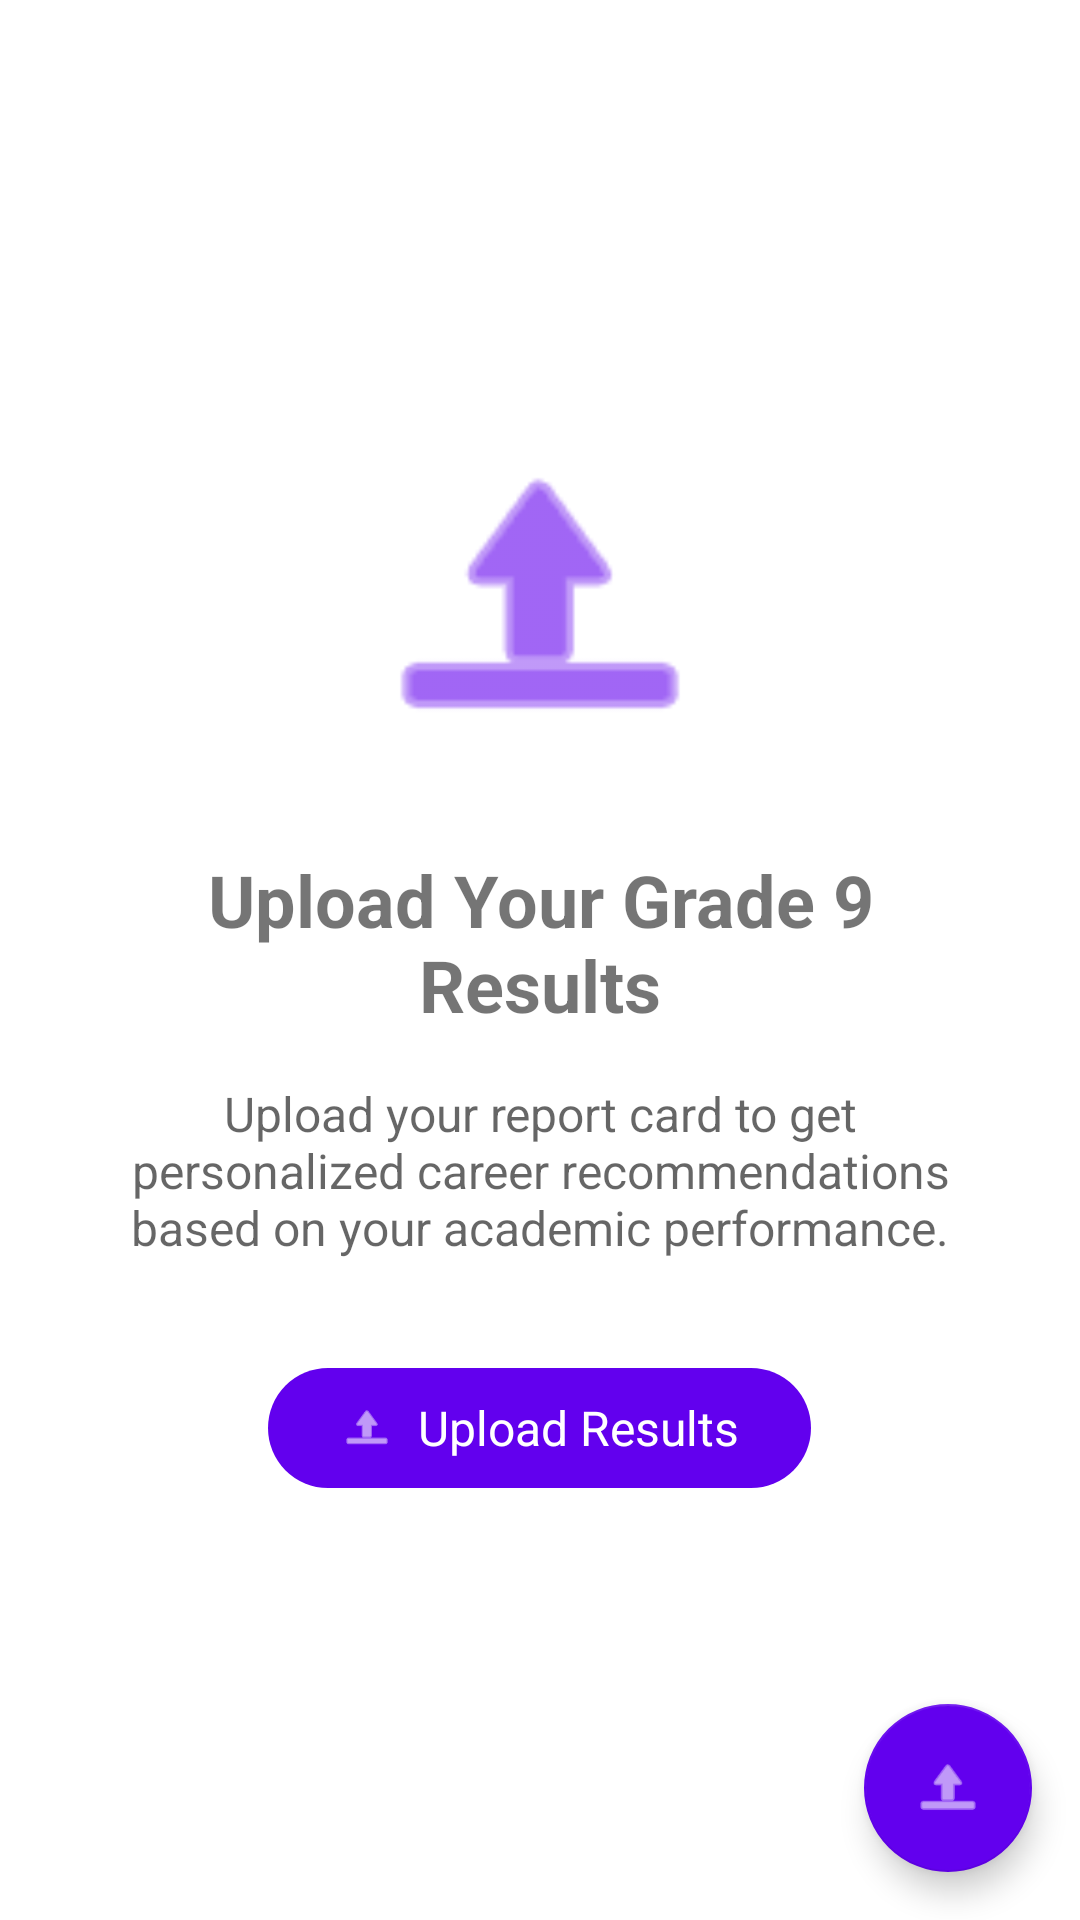

This screen was rendered from an Android layout file. Write that file and the resources it references.
<!-- AndroidManifest.xml: application theme Theme.EduPath -->
<!-- res/layout/fragment_grade9_dashboard.xml -->
<?xml version="1.0" encoding="utf-8"?>
<androidx.coordinatorlayout.widget.CoordinatorLayout xmlns:android="http://schemas.android.com/apk/res/android"
    xmlns:app="http://schemas.android.com/apk/res-auto"
    android:layout_width="match_parent"
    android:layout_height="match_parent"
    android:background="@android:color/white">

    
    <LinearLayout
        android:id="@+id/layoutUploadPrompt"
        android:layout_width="match_parent"
        android:layout_height="match_parent"
        android:orientation="vertical"
        android:gravity="center"
        android:padding="32dp"
        android:visibility="visible">

        <ImageView
            android:layout_width="120dp"
            android:layout_height="120dp"
            android:src="@android:drawable/ic_menu_upload"
            app:tint="?attr/colorPrimary"
            android:layout_marginBottom="24dp"
            android:contentDescription="@string/upload_icon_description" />

        <TextView
            android:layout_width="match_parent"
            android:layout_height="wrap_content"
            android:text="Upload Your Grade 9 Results"
            android:textSize="24sp"
            android:textStyle="bold"
            android:gravity="center"
            android:layout_marginBottom="16dp" />

        <TextView
            android:layout_width="match_parent"
            android:layout_height="wrap_content"
            android:text="Upload your report card to get personalized career recommendations based on your academic performance."
            android:textSize="16sp"
            android:gravity="center"
            android:layout_marginBottom="32dp"
            android:textColor="?android:attr/textColorSecondary" />

        <com.google.android.material.button.MaterialButton
            android:id="@+id/btnUploadNow"
            android:layout_width="wrap_content"
            android:layout_height="wrap_content"
            android:text="Upload Results"
            android:textSize="16sp"
            app:icon="@android:drawable/ic_menu_upload"
            style="@style/Widget.Material3.Button" />

        <TextView
            android:id="@+id/tvProcessingStatus"
            android:layout_width="match_parent"
            android:layout_height="wrap_content"
            android:text="Processing your document..."
            android:textSize="14sp"
            android:gravity="center"
            android:layout_marginTop="16dp"
            android:visibility="gone"
            android:maxLines="10"
            android:scrollbars="vertical" />
    </LinearLayout>

    
    <ProgressBar
        android:id="@+id/progressBar"
        android:layout_width="wrap_content"
        android:layout_height="wrap_content"
        android:layout_gravity="center"
        android:visibility="gone" />

    
    <LinearLayout
        android:id="@+id/layoutUploadError"
        android:layout_width="match_parent"
        android:layout_height="match_parent"
        android:orientation="vertical"
        android:gravity="center"
        android:padding="32dp"
        android:visibility="gone">

        <ImageView
            android:layout_width="120dp"
            android:layout_height="120dp"
            android:src="@android:drawable/stat_notify_error"
            app:tint="?attr/colorError"
            android:layout_marginBottom="24dp"
            android:contentDescription="@string/error_icon_description" />

        <TextView
            android:layout_width="match_parent"
            android:layout_height="wrap_content"
            android:text="Upload Failed"
            android:textSize="24sp"
            android:textStyle="bold"
            android:gravity="center"
            android:layout_marginBottom="16dp" />

        <TextView
            android:layout_width="match_parent"
            android:layout_height="wrap_content"
            android:text="There was an error processing your document. Please try again."
            android:textSize="16sp"
            android:gravity="center"
            android:layout_marginBottom="32dp"
            android:textColor="?android:attr/textColorSecondary" />

        <com.google.android.material.button.MaterialButton
            android:id="@+id/btnRetryUpload"
            android:layout_width="wrap_content"
            android:layout_height="wrap_content"
            android:text="Try Again"
            android:textSize="16sp"
            style="@style/Widget.Material3.Button" />

    </LinearLayout>

    
    <ScrollView
        android:id="@+id/layoutContent"
        android:layout_width="match_parent"
        android:layout_height="match_parent"
        android:padding="16dp"
        android:visibility="gone">

        <LinearLayout
            android:layout_width="match_parent"
            android:layout_height="wrap_content"
            android:orientation="vertical">

            
            <TextView
                android:layout_width="match_parent"
                android:layout_height="wrap_content"
                android:text="Grade 9 Career Pathway"
                android:textSize="24sp"
                android:textStyle="bold"
                android:textColor="?attr/colorPrimary"
                android:gravity="center"
                android:layout_marginBottom="24dp" />

            
            <com.google.android.material.card.MaterialCardView
                android:layout_width="match_parent"
                android:layout_height="wrap_content"
                android:layout_marginBottom="16dp"
                app:cardCornerRadius="8dp"
                app:cardElevation="4dp">

                <LinearLayout
                    android:layout_width="match_parent"
                    android:layout_height="wrap_content"
                    android:orientation="vertical"
                    android:padding="16dp">

                    <TextView
                        android:layout_width="match_parent"
                        android:layout_height="wrap_content"
                        android:text="Step 1: Your Performance"
                        android:textSize="18sp"
                        android:textStyle="bold" />

                    <TextView
                        android:id="@+id/tvPerformanceSummary"
                        android:layout_width="match_parent"
                        android:layout_height="wrap_content"
                        android:text="Subjects with 50% and above"
                        android:textSize="14sp"
                        android:layout_marginTop="8dp"
                        android:layout_marginBottom="16dp"
                        android:textColor="?android:attr/textColorSecondary" />

                    <androidx.recyclerview.widget.RecyclerView
                        android:id="@+id/rvSubjects"
                        android:layout_width="match_parent"
                        android:layout_height="wrap_content"
                        android:nestedScrollingEnabled="false"
                        android:minHeight="120dp" />

                </LinearLayout>

            </com.google.android.material.card.MaterialCardView>

            
            <com.google.android.material.card.MaterialCardView
                android:layout_width="match_parent"
                android:layout_height="wrap_content"
                android:layout_marginBottom="16dp"
                app:cardCornerRadius="8dp"
                app:cardElevation="4dp">

                <LinearLayout
                    android:layout_width="match_parent"
                    android:layout_height="wrap_content"
                    android:orientation="vertical"
                    android:padding="16dp">

                    <TextView
                        android:layout_width="match_parent"
                        android:layout_height="wrap_content"
                        android:text="Step 2: Select Your Skills"
                        android:textSize="18sp"
                        android:textStyle="bold" />

                    <TextView
                        android:layout_width="match_parent"
                        android:layout_height="wrap_content"
                        android:text="Choose skills that describe you:"
                        android:textSize="14sp"
                        android:layout_marginTop="8dp"
                        android:layout_marginBottom="16dp"
                        android:textColor="?android:attr/textColorSecondary" />

                    <androidx.recyclerview.widget.RecyclerView
                        android:id="@+id/rvSkills"
                        android:layout_width="match_parent"
                        android:layout_height="wrap_content"
                        android:nestedScrollingEnabled="false"
                        android:minHeight="120dp" />

                </LinearLayout>

            </com.google.android.material.card.MaterialCardView>

            
            <com.google.android.material.card.MaterialCardView
                android:layout_width="match_parent"
                android:layout_height="wrap_content"
                app:cardCornerRadius="8dp"
                app:cardElevation="4dp">

                <LinearLayout
                    android:layout_width="match_parent"
                    android:layout_height="wrap_content"
                    android:orientation="vertical"
                    android:padding="16dp">

                    <TextView
                        android:layout_width="match_parent"
                        android:layout_height="wrap_content"
                        android:text="Step 3: Your Recommendations"
                        android:textSize="18sp"
                        android:textStyle="bold" />

                    <TextView
                        android:id="@+id/tvRecommendationsTitle"
                        android:layout_width="match_parent"
                        android:layout_height="wrap_content"
                        android:text="Based on your performance and skills"
                        android:textSize="14sp"
                        android:layout_marginTop="8dp"
                        android:layout_marginBottom="16dp"
                        android:textColor="?android:attr/textColorSecondary" />

                    <androidx.recyclerview.widget.RecyclerView
                        android:id="@+id/rvRecommendations"
                        android:layout_width="match_parent"
                        android:layout_height="wrap_content"
                        android:nestedScrollingEnabled="false"
                        android:minHeight="120dp" />

                </LinearLayout>

            </com.google.android.material.card.MaterialCardView>

        </LinearLayout>

    </ScrollView>

    
    <com.google.android.material.floatingactionbutton.FloatingActionButton
        android:id="@+id/fabUploadResults"
        android:layout_width="wrap_content"
        android:layout_height="wrap_content"
        android:layout_gravity="bottom|end"
        android:layout_margin="16dp"
        android:src="@android:drawable/ic_menu_upload"
        android:contentDescription="@string/upload_results_fab_description"
        app:tint="@android:color/white"
        app:backgroundTint="?attr/colorPrimary" />

</androidx.coordinatorlayout.widget.CoordinatorLayout>
<!-- resources referenced by this layout -->
<resources>
  <string name="error_icon_description">Error icon</string>
  <string name="upload_icon_description">Upload icon</string>
  <string name="upload_results_fab_description">Upload results</string>
  <style name="Theme.EduPath" parent="Theme.MaterialComponents.DayNight.DarkActionBar">
          
          <item name="colorPrimary">@color/purple_500</item>
          <item name="colorPrimaryVariant">@color/purple_700</item>
          <item name="colorOnPrimary">@color/white</item>
          
          <item name="colorSecondary">@color/teal_200</item>
          <item name="colorSecondaryVariant">@color/teal_700</item>
          <item name="colorOnSecondary">@color/black</item>
          
          <item name="android:statusBarColor">?attr/colorPrimaryVariant</item>
          
      </style>
  <color name="purple_500">#FF6200EE</color>
  <color name="purple_700">#FF3700B3</color>
  <color name="white">#FFFFFFFF</color>
  <color name="teal_200">#FF03DAC5</color>
  <color name="teal_700">#FF018786</color>
  <color name="black">#FF000000</color>
</resources>
